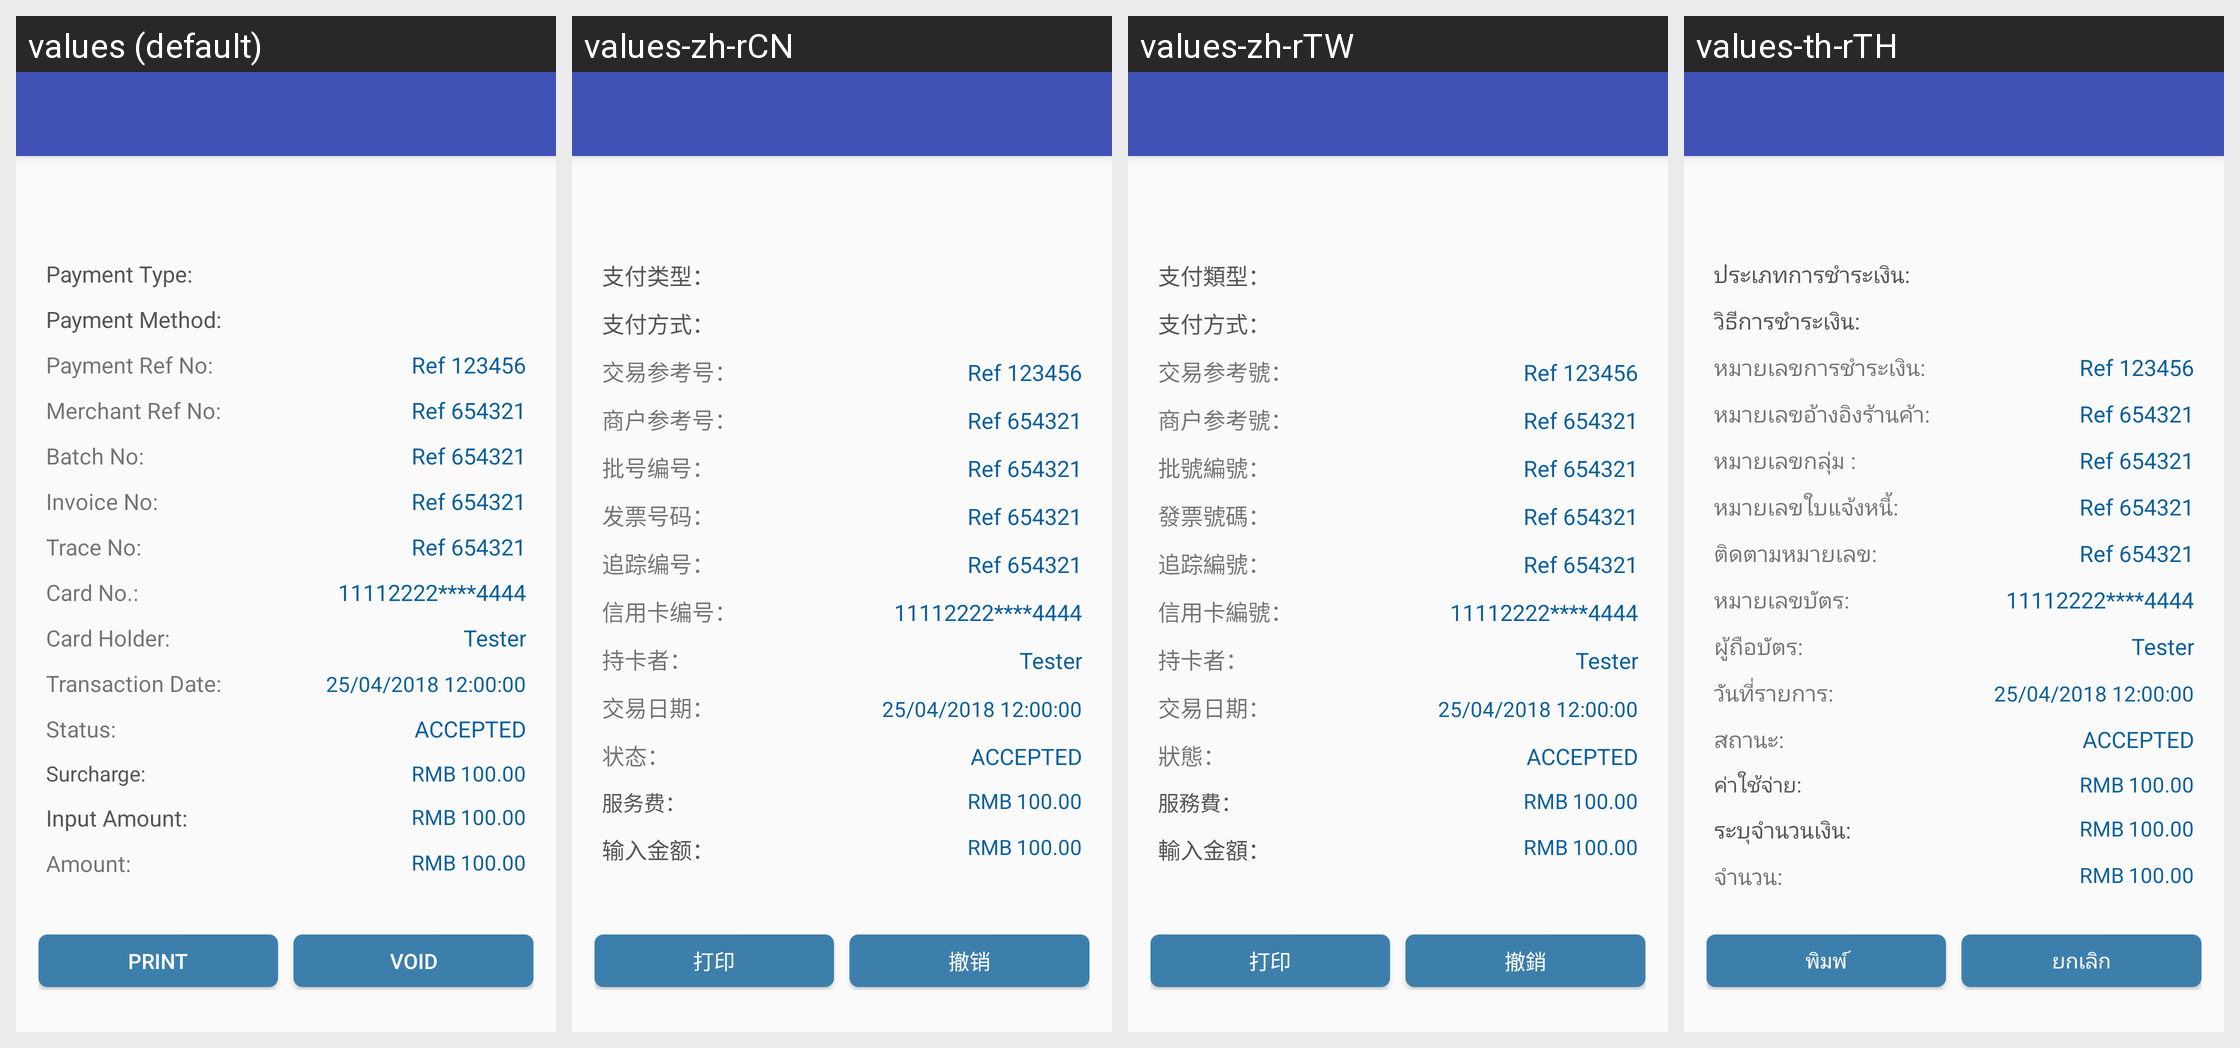

The Android screen above is rendered under several locales of the same app. Produce the string resources it draws, with the default and per-locale values.
Android screen res/layout/activity_history_details.xml rendered under 4 locales, left to right: values (default), values-zh-rCN, values-zh-rTW, values-th-rTH. Device: Nexus 5 (rendered at 1080×1920; each locale shown at half size, 540×960, under a caption strip naming it); theme AppTheme.
Strings drawn on this screen, with the default value and each locale's value (text and hints the layout hard-codes, and strings that could not be matched under every locale, appear in the picture but are not listed):

r_pay_type
  values: Payment Type: 
  values-zh-rCN: 支付类型： 
  values-zh-rTW: 支付類型： 
  values-th-rTH: ประเภทการชำระเงิน:

r_pay_method
  values: Payment Method: 
  values-zh-rCN: 支付方式：
  values-zh-rTW: 支付方式：
  values-th-rTH: วิธีการชำระเงิน:

r_pay_ref_no
  values: Payment Ref No: 
  values-zh-rCN: 交易参考号：
  values-zh-rTW: 交易参考號：
  values-th-rTH: หมายเลขการชำระเงิน:

r_mer_ref_no
  values: Merchant Ref No: 
  values-zh-rCN: 商户参考号：
  values-zh-rTW: 商户参考號：
  values-th-rTH: หมายเลขอ้างอิงร้านค้า:

batch_no
  values: Batch No:
  values-zh-rCN: 批号编号：
  values-zh-rTW: 批號編號：
  values-th-rTH: หมายเลขกลุ่ม :

r_invoice_no
  values: Invoice No:
  values-zh-rCN: 发票号码：
  values-zh-rTW: 發票號碼：
  values-th-rTH: หมายเลขใบแจ้งหนี้:

r_trace_no
  values: Trace No:
  values-zh-rCN: 追踪编号：
  values-zh-rTW: 追踪編號：
  values-th-rTH: ติดตามหมายเลข:

r_card_no
  values: Card No.: 
  values-zh-rCN: 信用卡编号：
  values-zh-rTW: 信用卡編號：
  values-th-rTH: หมายเลขบัตร:

r_card_holder
  values: Card Holder: 
  values-zh-rCN: 持卡者：
  values-zh-rTW: 持卡者：
  values-th-rTH: ผู้ถือบัตร:

r_transaction_date
  values: Transaction Date: 
  values-zh-rCN: 交易日期：
  values-zh-rTW: 交易日期：
  values-th-rTH: วันที่รายการ:

r_status
  values: Status: 
  values-zh-rCN: 状态：
  values-zh-rTW: 狀態：
  values-th-rTH: สถานะ:

r_surcharge
  values: Surcharge: 
  values-zh-rCN: 服务费：
  values-zh-rTW: 服務費：
  values-th-rTH: ค่าใช้จ่าย:

print_merRequestAmt
  values: Input Amount:
  values-zh-rCN: 输入金额：
  values-zh-rTW: 輸入金額：
  values-th-rTH: ระบุจำนวนเงิน:

Print
  values: Print
  values-zh-rCN: 打印
  values-zh-rTW: 打印
  values-th-rTH: พิมพ์

void_c
  values: VOID
  values-zh-rCN: 撤销
  values-zh-rTW: 撤銷
  values-th-rTH: ยกเลิก
